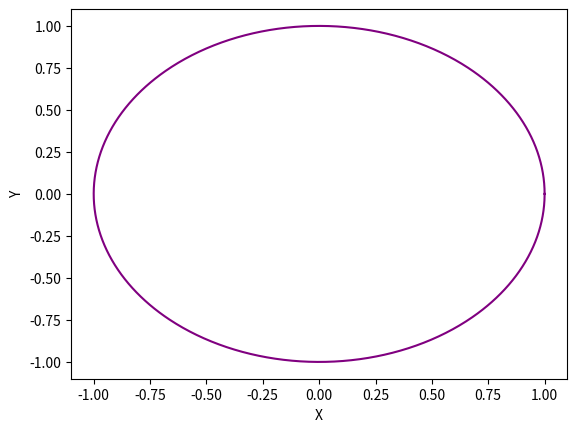

Python code for this plot:
import numpy as np
import matplotlib.pyplot as plt 

def lissajous(a, b, A=1, B=1, delta=np.pi/2 ):
    t = np.linspace(0, 2 * np.pi, 1000)
    x = A * np.sin(a * t + delta)
    y = B * np.sin(b * t)


    plt.plot(x, y, color='purple')
    plt.xlabel('X')
    plt.ylabel('Y')


lissajous(a=1, b=1, A=1, B=1)

plt.savefig('dz_lab1dop.png')
